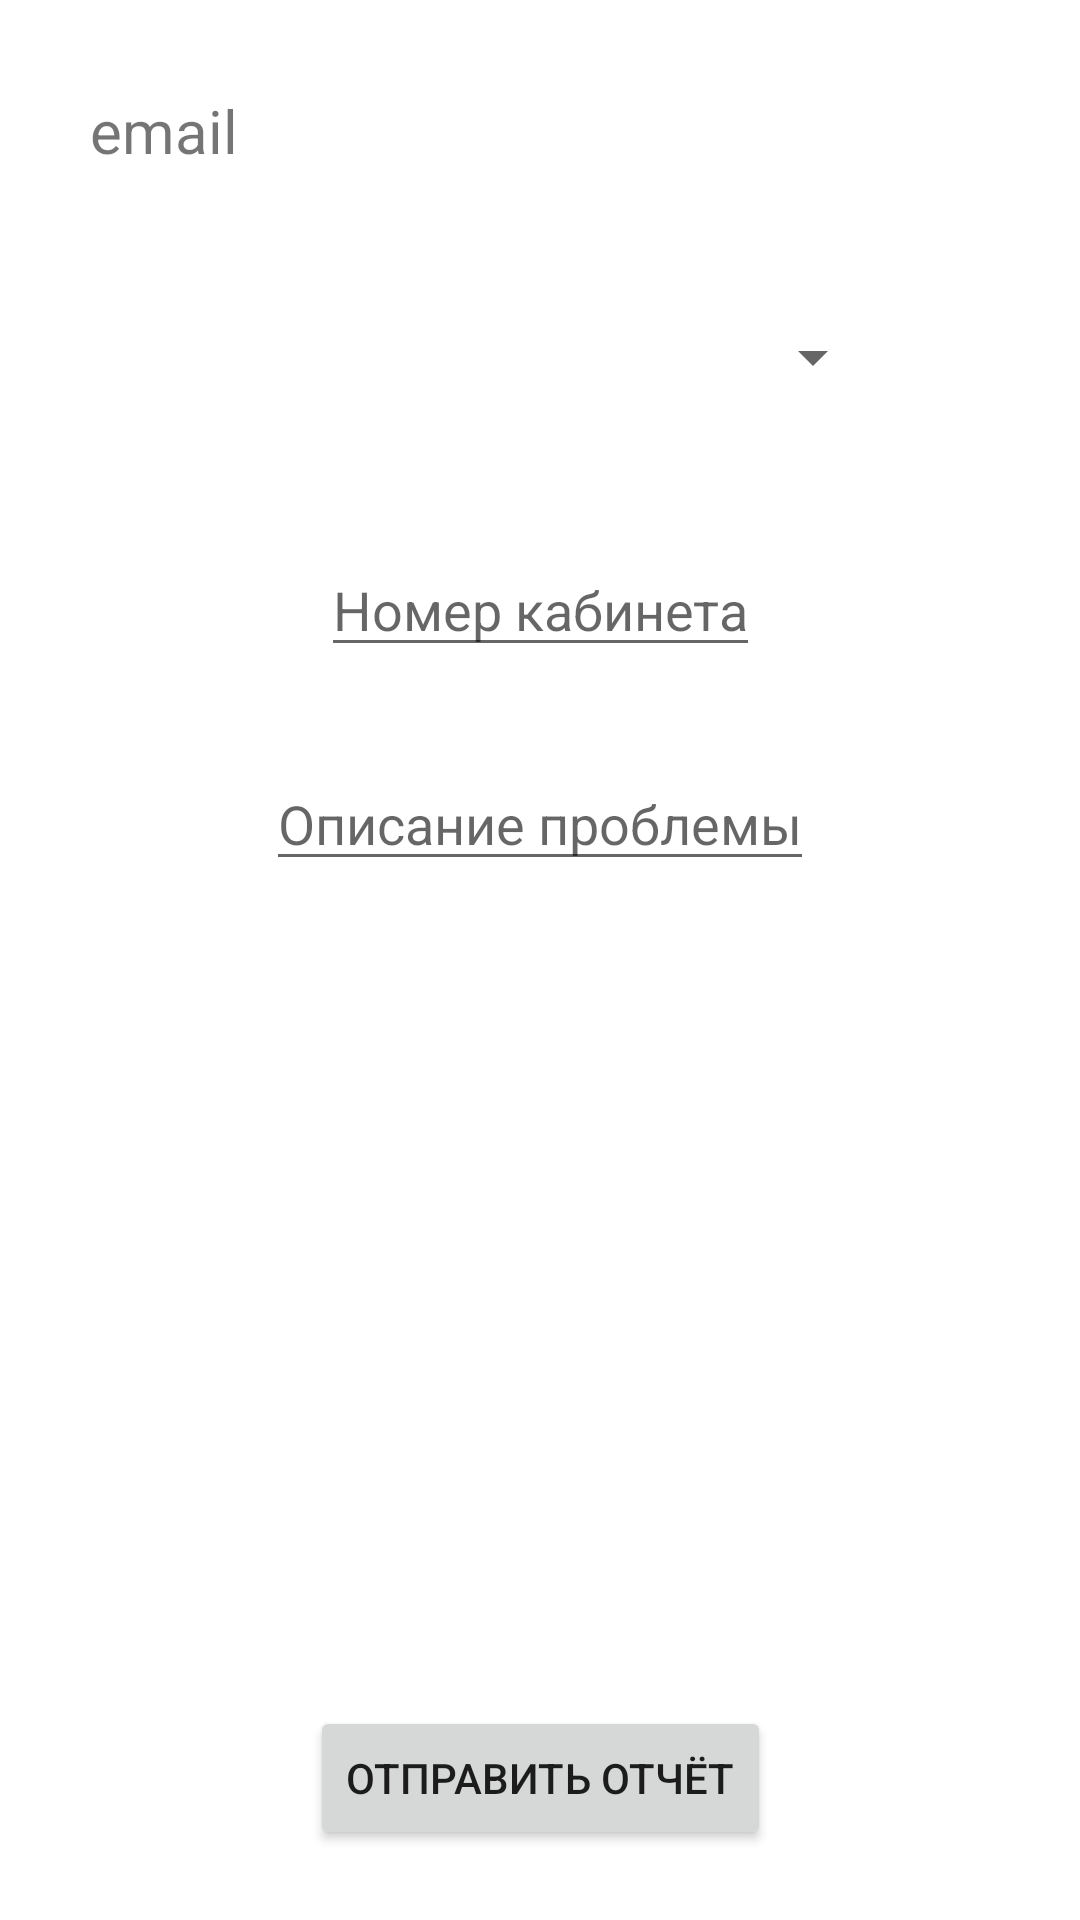

Write the Android layout XML for this screen, with the resource values it uses.
<!-- AndroidManifest.xml: application theme Theme.Partsharing -->
<!-- res/layout/activity_main2.xml -->
<?xml version="1.0" encoding="utf-8"?>
<androidx.constraintlayout.widget.ConstraintLayout xmlns:android="http://schemas.android.com/apk/res/android"
    xmlns:app="http://schemas.android.com/apk/res-auto"
    xmlns:tools="http://schemas.android.com/tools"
    android:layout_width="match_parent"
    android:layout_height="match_parent"
    tools:context=".MainActivity2">

    <TextView
        android:id="@+id/txt_email"
        android:layout_width="wrap_content"
        android:layout_height="wrap_content"
        android:layout_marginTop="30dp"
        android:layout_marginLeft="30dp"
        android:text="email"
        android:textSize="20sp"
        app:layout_constraintLeft_toLeftOf="parent"
        app:layout_constraintTop_toTopOf="parent" />

    <EditText
        android:id="@+id/edt_cab"
        android:layout_width="wrap_content"
        android:layout_height="wrap_content"
        android:layout_marginTop="50dp"
        android:hint="Номер кабинета"
        app:layout_constraintEnd_toEndOf="parent"
        app:layout_constraintStart_toStartOf="parent"
        app:layout_constraintTop_toBottomOf="@id/spinner" />

    <EditText
        android:id="@+id/edt_prob"
        android:layout_width="wrap_content"
        android:layout_height="wrap_content"
        android:layout_marginTop="30dp"
        android:hint="Описание проблемы"
        app:layout_constraintEnd_toEndOf="parent"
        app:layout_constraintStart_toStartOf="parent"
        app:layout_constraintTop_toBottomOf="@id/edt_cab" />

    <ImageView
        android:id="@+id/img"
        android:layout_width="175dp"
        android:layout_height="175dp"
        android:layout_marginTop="50dp"
        app:layout_constraintEnd_toEndOf="parent"
        app:layout_constraintStart_toStartOf="parent"
        app:layout_constraintTop_toBottomOf="@+id/edt_prob"
        app:srcCompat="@mipmap/ic_launcher" />

    <Button
        android:id="@+id/btn_send"
        android:layout_width="wrap_content"
        android:layout_height="wrap_content"
        android:text="Отправить отчёт"
        android:layout_marginTop="50dp"
        app:layout_constraintEnd_toEndOf="parent"
        app:layout_constraintStart_toStartOf="parent"
        app:layout_constraintTop_toBottomOf="@+id/img" />

    <Spinner
        android:id="@+id/spinner"
        android:layout_width="230dp"
        android:layout_height="wrap_content"
        android:layout_marginTop="50dp"
        android:entries="@array/animals"
        android:textAlignment="center"
        app:layout_constraintEnd_toEndOf="parent"
        app:layout_constraintStart_toStartOf="parent"
        app:layout_constraintTop_toBottomOf="@+id/txt_email" />

</androidx.constraintlayout.widget.ConstraintLayout>
<!-- resources referenced by this layout -->
<resources>
  <style name="Theme.Partsharing" parent="Theme.MaterialComponents.DayNight.DarkActionBar">
          
          <item name="colorPrimary">@color/purple_500</item>
          <item name="colorPrimaryVariant">@color/purple_700</item>
          <item name="colorOnPrimary">@color/white</item>
          
          <item name="colorSecondary">@color/teal_200</item>
          <item name="colorSecondaryVariant">@color/teal_700</item>
          <item name="colorOnSecondary">@color/black</item>
          
          <item name="android:statusBarColor" tools:targetApi="l">?attr/colorPrimaryVariant</item>
          
      </style>
  <!-- not gathered from this repository: default colours our renderer supplied (Android Studio template values) -->
  <color name="purple_500">#FF6200EE</color>
  <color name="purple_700">#FF3700B3</color>
  <color name="teal_200">#FF03DAC5</color>
  <color name="teal_700">#FF018786</color>
  <color name="black">#FF000000</color>
  <color name="white">#FFFFFFFF</color>
</resources>
